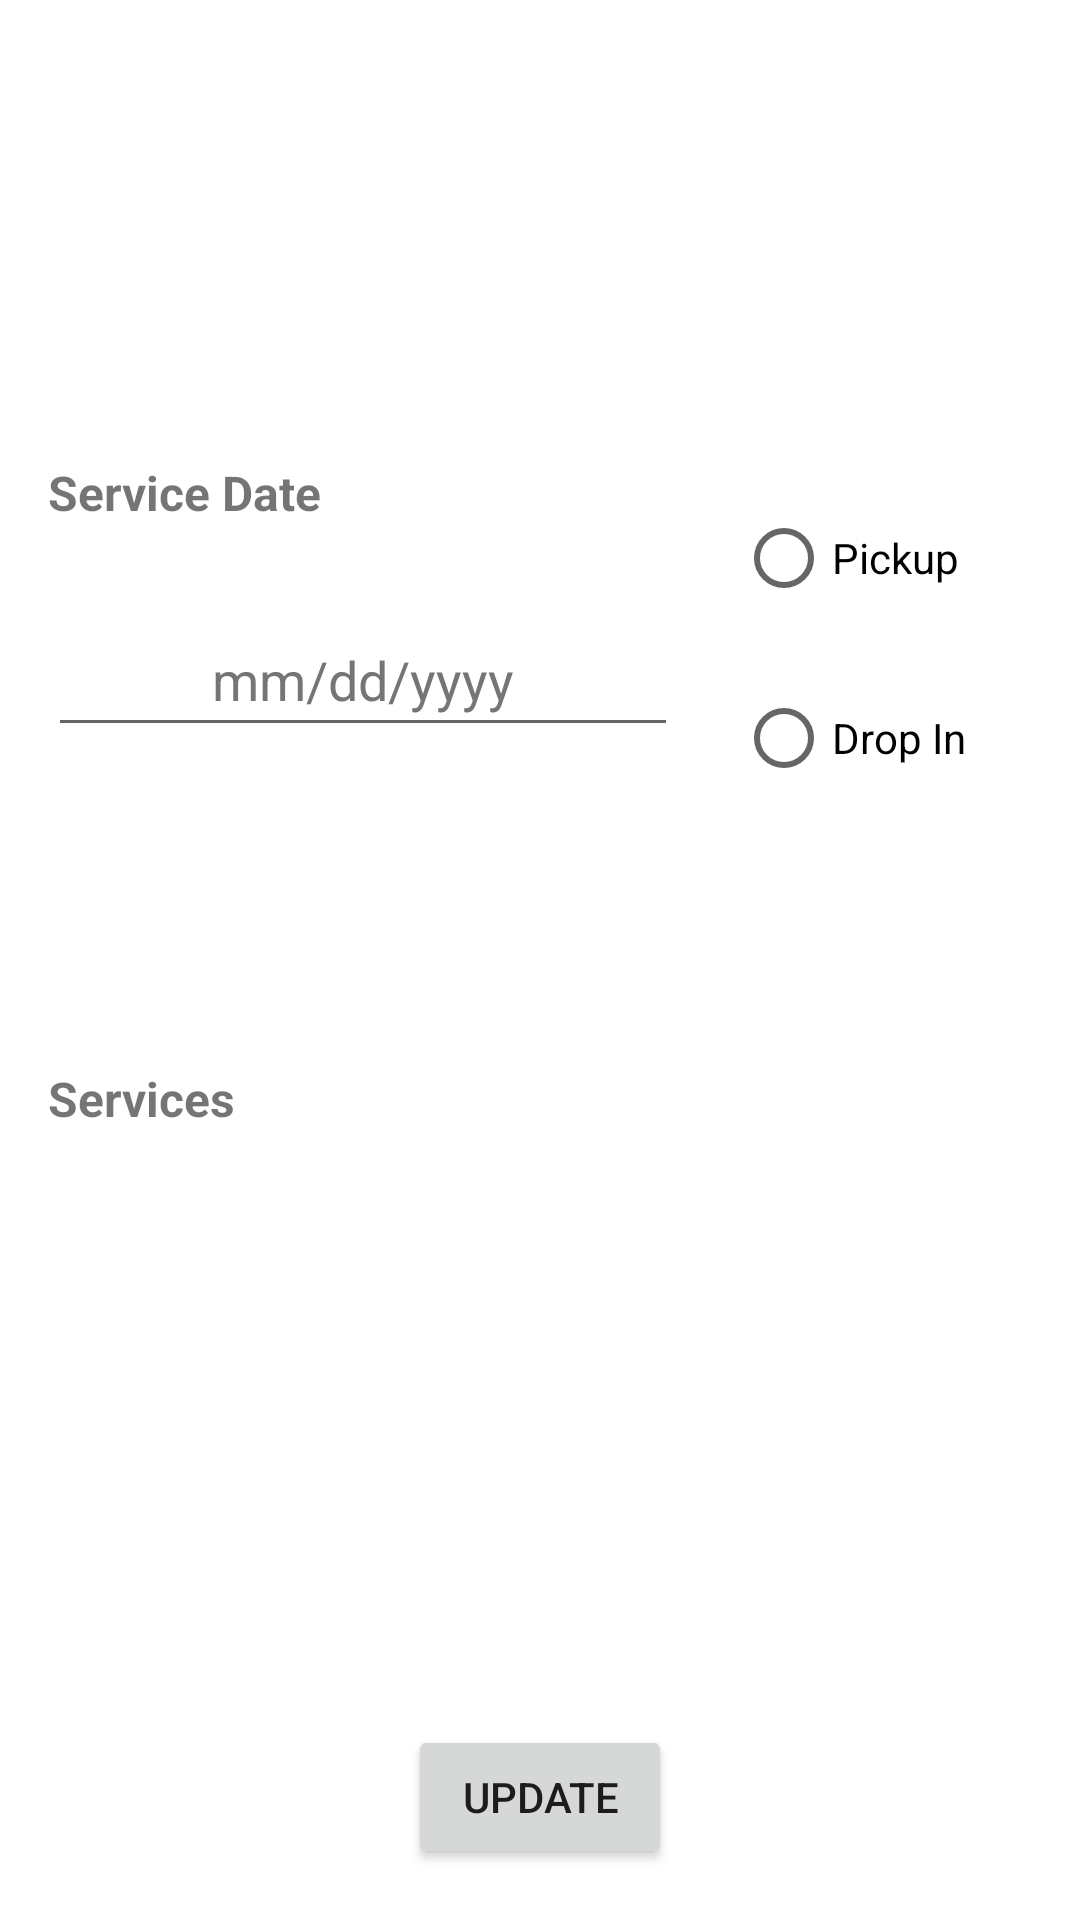

Here is an Android app screen rendered from its layout file. Give the layout XML and the strings, colors and styles it references.
<!-- AndroidManifest.xml: application theme Theme.BearIt4U -->
<!-- res/layout/activity_edit_service.xml -->
<?xml version="1.0" encoding="utf-8"?>
<androidx.constraintlayout.widget.ConstraintLayout xmlns:android="http://schemas.android.com/apk/res/android"
    xmlns:app="http://schemas.android.com/apk/res-auto"
    xmlns:tools="http://schemas.android.com/tools"
    android:layout_width="match_parent"
    android:layout_height="match_parent"
    tools:context=".EditServiceActivity">

    <TextView
        android:id="@+id/txtSid"
        android:layout_width="wrap_content"
        android:layout_height="wrap_content"
        android:layout_marginTop="16dp"
        android:layout_marginEnd="16dp"
        android:textSize="20sp"
        app:layout_constraintEnd_toEndOf="parent"
        app:layout_constraintTop_toTopOf="parent" />

    <TextView
        android:id="@+id/txtUserInfo"
        android:layout_width="wrap_content"
        android:layout_height="wrap_content"
        android:layout_marginStart="34dp"
        android:layout_marginTop="16dp"
        android:textSize="14sp"
        app:layout_constraintStart_toStartOf="parent"
        app:layout_constraintTop_toTopOf="parent" />

    <RadioGroup
        android:id="@+id/radioGroup"
        android:layout_width="0dp"
        android:layout_height="125dp"
        android:layout_marginTop="156dp"
        android:layout_marginEnd="16dp"
        app:layout_constraintEnd_toEndOf="parent"
        app:layout_constraintStart_toEndOf="@+id/txtServiceDate"
        app:layout_constraintTop_toTopOf="parent">

        <RadioButton
            android:id="@+id/radioPickup"
            android:layout_width="150dp"
            android:layout_height="60dp"
            android:text="@string/radioPickup" />

        <RadioButton
            android:id="@+id/radioDropIn"
            android:layout_width="150dp"
            android:layout_height="60dp"
            android:text="@string/radioDropIn" />
    </RadioGroup>

    <Button
        android:id="@+id/btnUpdateService"
        android:layout_width="wrap_content"
        android:layout_height="wrap_content"
        android:layout_marginBottom="17dp"
        android:text="@string/btnUpdate"
        app:layout_constraintBottom_toBottomOf="parent"
        app:layout_constraintEnd_toEndOf="parent"
        app:layout_constraintStart_toStartOf="parent" />

    <EditText
        android:id="@+id/editTextDate"
        android:layout_width="wrap_content"
        android:layout_height="wrap_content"
        android:layout_marginStart="16dp"
        android:layout_marginBottom="32dp"
        android:autofillHints=""
        android:ems="10"
        android:gravity="center"
        android:hint="@string/txthintDate"
        android:inputType="date"
        android:minHeight="48dp"
        android:textColorHint="#757575"
        app:layout_constraintBottom_toBottomOf="@+id/radioGroup"
        app:layout_constraintStart_toStartOf="parent" />

    <TextView
        android:id="@+id/txtServiceDate"
        android:layout_width="wrap_content"
        android:layout_height="wrap_content"
        android:layout_marginStart="16dp"
        android:layout_marginEnd="138dp"
        android:layout_marginBottom="26dp"
        android:text="@string/txtServiceDate"
        android:textSize="16sp"
        android:textStyle="bold"
        app:layout_constraintBottom_toTopOf="@+id/editTextDate"
        app:layout_constraintEnd_toStartOf="@+id/radioGroup"
        app:layout_constraintStart_toStartOf="parent" />

    <TextView
        android:id="@+id/txtServiceReport"
        android:layout_width="wrap_content"
        android:layout_height="wrap_content"
        android:layout_marginStart="16dp"
        android:layout_marginBottom="17dp"
        android:text="@string/txtServiceReport"
        android:textSize="16sp"
        android:textStyle="bold"
        app:layout_constraintBottom_toTopOf="@+id/editServiceRecyclerView"
        app:layout_constraintStart_toStartOf="parent" />

    <androidx.recyclerview.widget.RecyclerView
        android:id="@+id/editServiceRecyclerView"
        android:layout_width="323dp"
        android:layout_height="161dp"
        android:layout_marginStart="44dp"
        android:layout_marginBottom="20dp"
        app:layout_constraintBottom_toTopOf="@+id/btnUpdateService"
        app:layout_constraintStart_toStartOf="parent" />
</androidx.constraintlayout.widget.ConstraintLayout>
<!-- resources referenced by this layout -->
<resources>
  <string name="btnUpdate">Update</string>
  <string name="radioDropIn">Drop In</string>
  <string name="radioPickup">Pickup</string>
  <string name="txtServiceDate">Service Date</string>
  <string name="txtServiceReport">Services</string>
  <string name="txthintDate">mm/dd/yyyy</string>
  <style name="Theme.BearIt4U" parent="Theme.MaterialComponents.DayNight.DarkActionBar">
          
          <item name="colorPrimary">@color/purple_500</item>
          <item name="colorPrimaryVariant">@color/purple_700</item>
          <item name="colorOnPrimary">@color/white</item>
          
          <item name="colorSecondary">@color/teal_200</item>
          <item name="colorSecondaryVariant">@color/teal_700</item>
          <item name="colorOnSecondary">@color/black</item>
          
          <item name="android:statusBarColor">?attr/colorPrimaryVariant</item>
          
      </style>
  <!-- not gathered from this repository: default colours our renderer supplied (Android Studio template values) -->
  <color name="purple_500">#FF6200EE</color>
  <color name="purple_700">#FF3700B3</color>
  <color name="teal_200">#FF03DAC5</color>
  <color name="teal_700">#FF018786</color>
  <color name="black">#FF000000</color>
  <color name="white">#FFFFFFFF</color>
</resources>
